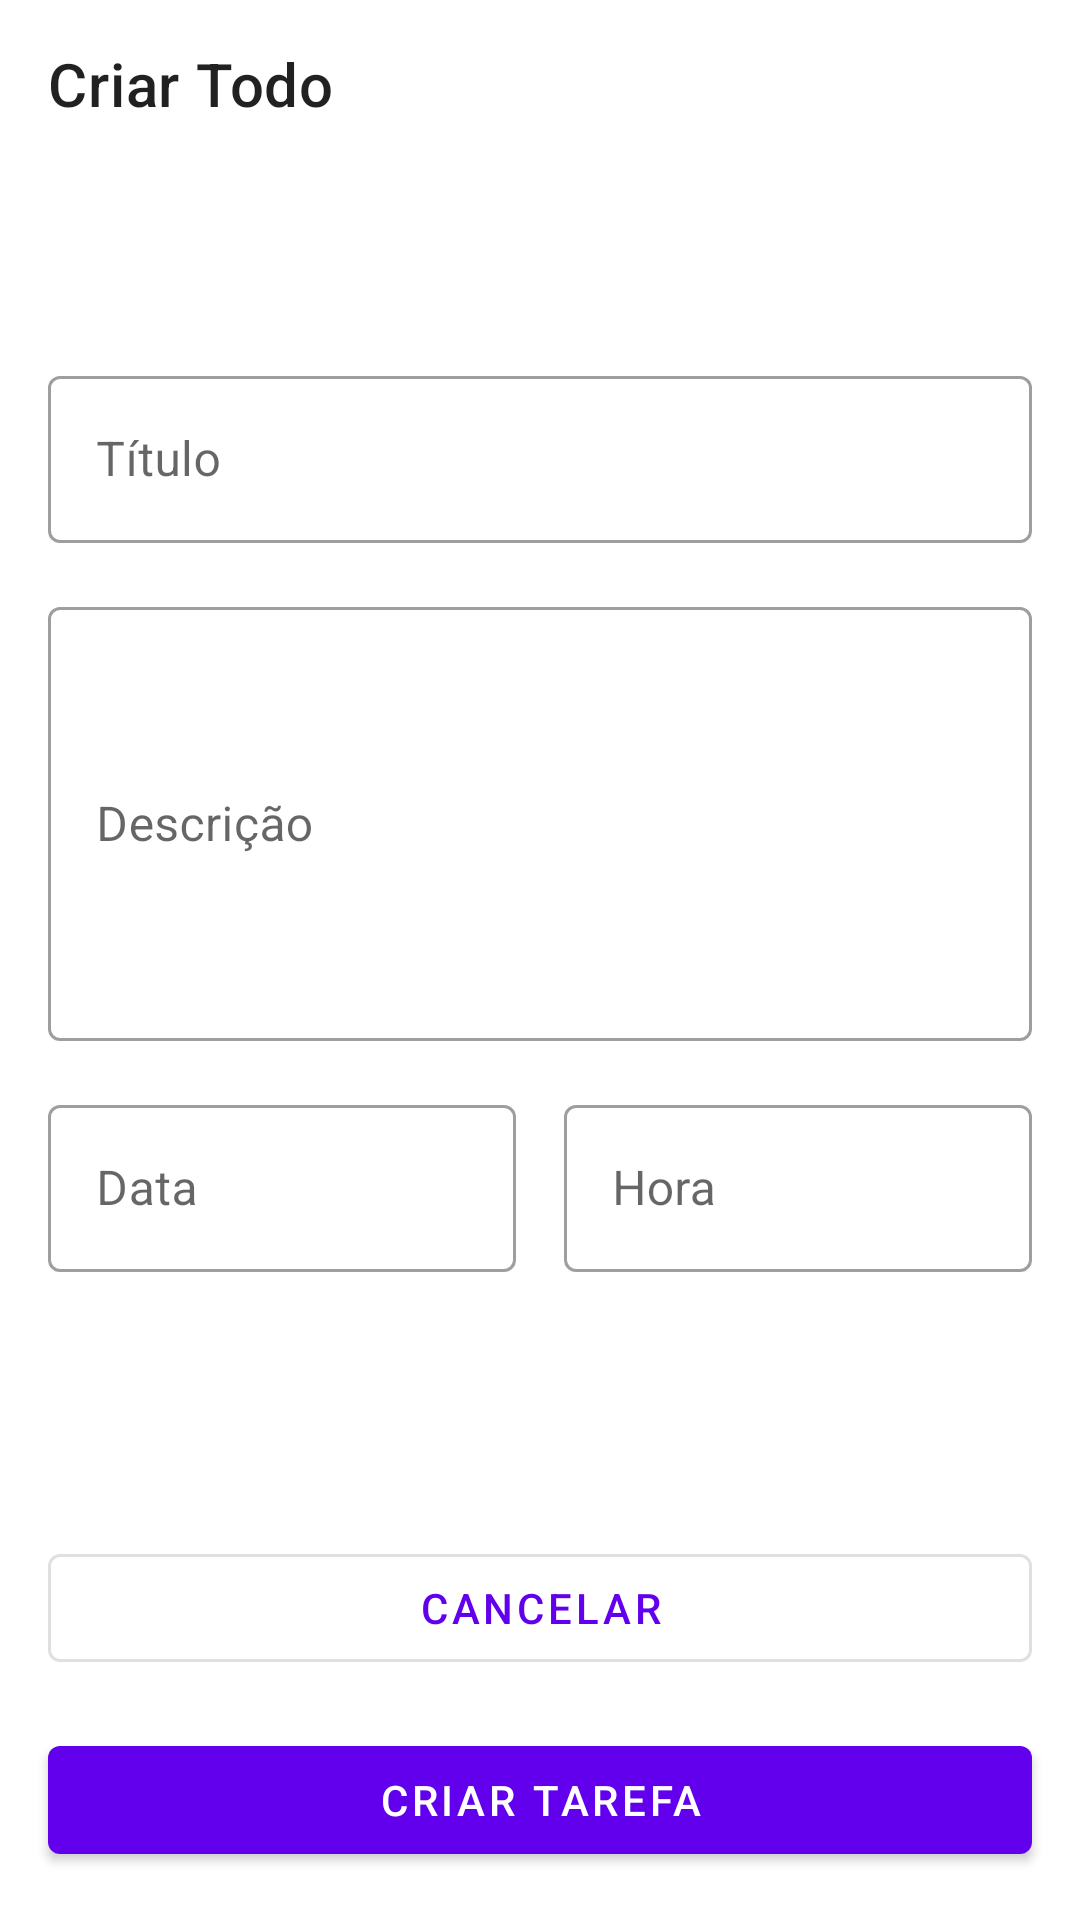

Android layout source for this screen:
<!-- AndroidManifest.xml: application theme Theme.Todolistdio -->
<!-- res/layout/activity_create_todo.xml -->
<?xml version="1.0" encoding="utf-8"?>
<androidx.constraintlayout.widget.ConstraintLayout xmlns:android="http://schemas.android.com/apk/res/android"
    xmlns:app="http://schemas.android.com/apk/res-auto"
    xmlns:tools="http://schemas.android.com/tools"
    android:layout_width="match_parent"
    android:layout_height="match_parent"
    tools:context=".presentation.create_todo.CreateTodoActivity">

    <com.google.android.material.appbar.MaterialToolbar
        android:id="@+id/toolbar"
        android:layout_width="match_parent"
        android:layout_height="wrap_content"
        app:layout_constraintLeft_toLeftOf="parent"
        app:layout_constraintRight_toRightOf="parent"
        app:layout_constraintTop_toTopOf="parent"
        app:navigationIcon="@drawable/ic_navigate"
        app:title="Criar Todo"

        />

    <androidx.constraintlayout.widget.Guideline
        android:id="@+id/guideline_start"
        android:layout_width="wrap_content"
        android:layout_height="wrap_content"
        android:orientation="vertical"
        app:layout_constraintGuide_begin="16dp" />

    <androidx.constraintlayout.widget.Guideline
        android:id="@+id/guideline_end"
        android:layout_width="wrap_content"
        android:layout_height="wrap_content"
        android:orientation="vertical"
        app:layout_constraintGuide_end="16dp" />

    <androidx.constraintlayout.widget.Guideline
        android:id="@+id/guideline_mid"
        android:layout_width="wrap_content"
        android:layout_height="wrap_content"
        android:orientation="horizontal"
        app:layout_constraintGuide_begin="120dp" />

    <com.google.android.material.textfield.TextInputLayout
        android:id="@+id/title"
        style="@style/Widget.MaterialComponents.TextInputLayout.OutlinedBox"
        android:layout_width="0dp"
        android:layout_height="wrap_content"
        android:hint="Título"
        app:layout_constraintLeft_toLeftOf="@id/guideline_start"
        app:layout_constraintRight_toRightOf="@id/guideline_end"
        app:layout_constraintTop_toBottomOf="@+id/guideline_mid">

        <com.google.android.material.textfield.TextInputEditText
            android:layout_width="match_parent"
            android:layout_height="wrap_content"
            android:inputType="text" />
    </com.google.android.material.textfield.TextInputLayout>

    <com.google.android.material.textfield.TextInputLayout
        android:id="@+id/description"
        style="@style/Widget.MaterialComponents.TextInputLayout.OutlinedBox"
        android:layout_width="0dp"
        android:layout_height="150dp"
        android:layout_marginTop="16dp"
        android:hint="Descrição"
        app:layout_constraintLeft_toLeftOf="@id/guideline_start"
        app:layout_constraintRight_toRightOf="@id/guideline_end"
        app:layout_constraintTop_toBottomOf="@+id/title">

        <com.google.android.material.textfield.TextInputEditText

            android:layout_width="match_parent"
            android:layout_height="match_parent"
            android:inputType="text" />
    </com.google.android.material.textfield.TextInputLayout>

    <com.google.android.material.textfield.TextInputLayout
        android:id="@+id/calendar"
        style="@style/Widget.MaterialComponents.TextInputLayout.OutlinedBox"
        android:layout_width="0dp"
        android:layout_height="wrap_content"
        android:layout_marginTop="16dp"
        android:layout_marginRight="8dp"
        android:hint="Data"
        app:layout_constraintLeft_toLeftOf="@id/guideline_start"
        app:layout_constraintRight_toLeftOf="@id/time"
        app:layout_constraintTop_toBottomOf="@+id/description"
        app:startIconDrawable="@drawable/ic_calendar">

        <com.google.android.material.textfield.TextInputEditText
            android:layout_width="match_parent"
            android:layout_height="wrap_content"
            android:focusable="false"
            android:inputType="text" />
    </com.google.android.material.textfield.TextInputLayout>


    <com.google.android.material.textfield.TextInputLayout
        android:id="@+id/time"
        style="@style/Widget.MaterialComponents.TextInputLayout.OutlinedBox"
        android:layout_width="0dp"
        android:layout_height="wrap_content"
        android:layout_marginLeft="8dp"
        android:layout_marginTop="16dp"
        android:hint="Hora"
        app:layout_constraintBottom_toBottomOf="@id/calendar"
        app:layout_constraintLeft_toRightOf="@id/calendar"
        app:layout_constraintRight_toRightOf="@id/guideline_end"
        app:layout_constraintTop_toBottomOf="@+id/description"
        app:startIconDrawable="@drawable/ic_calendar">

        <com.google.android.material.textfield.TextInputEditText
            android:layout_width="match_parent"
            android:focusable="false"
            android:layout_height="wrap_content"
            android:inputType="text" />
    </com.google.android.material.textfield.TextInputLayout>

    <com.google.android.material.button.MaterialButton
        android:id="@+id/cancel_btn"
        style="@style/Widget.MaterialComponents.Button.OutlinedButton"
        android:layout_width="0dp"
        android:layout_height="wrap_content"
        android:layout_marginBottom="16dp"
        android:text="Cancelar"
        app:layout_constraintBottom_toTopOf="@id/save_btn"
        app:layout_constraintLeft_toLeftOf="@id/guideline_start"
        app:layout_constraintRight_toRightOf="@id/guideline_end" />

    <com.google.android.material.button.MaterialButton
        android:id="@+id/save_btn"
        style="@style/Widget.MaterialComponents.Button"
        android:layout_width="0dp"
        android:layout_height="wrap_content"
        android:layout_marginBottom="16dp"
        android:text="Criar tarefa"
        app:layout_constraintBottom_toBottomOf="parent"
        app:layout_constraintLeft_toLeftOf="@id/guideline_start"
        app:layout_constraintRight_toRightOf="@id/guideline_end" />
</androidx.constraintlayout.widget.ConstraintLayout>
<!-- resources referenced by this layout -->
<resources>
  <style name="Theme.Todolistdio" parent="Theme.MaterialComponents.DayNight.NoActionBar">
          
          <item name="colorPrimary">@color/purple_500</item>
          <item name="colorPrimaryVariant">@color/purple_700</item>
          <item name="colorOnPrimary">@color/white</item>
          
          <item name="colorSecondary">@color/teal_200</item>
          <item name="colorSecondaryVariant">@color/teal_700</item>
          <item name="colorOnSecondary">@color/black</item>
          
          <item name="android:statusBarColor" tools:targetApi="l">?attr/colorPrimaryVariant</item>
          
      </style>
  <!-- not gathered from this repository: default colours our renderer supplied (Android Studio template values) -->
  <color name="purple_500">#FF6200EE</color>
  <color name="purple_700">#FF3700B3</color>
  <color name="teal_200">#FF03DAC5</color>
  <color name="teal_700">#FF018786</color>
  <color name="black">#FF000000</color>
  <color name="white">#FFFFFFFF</color>
</resources>
